Photos from the image-classification dataset "finalDataset" in the GitHub repository Scharfdk/DeepLearning-Project. Its 9 classes are: beef, bird, bread, cheese, eggs, nuts, pasta, pork, sausage.

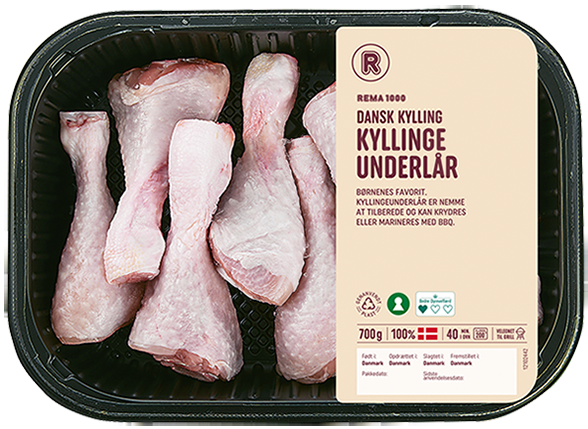
Label: bird

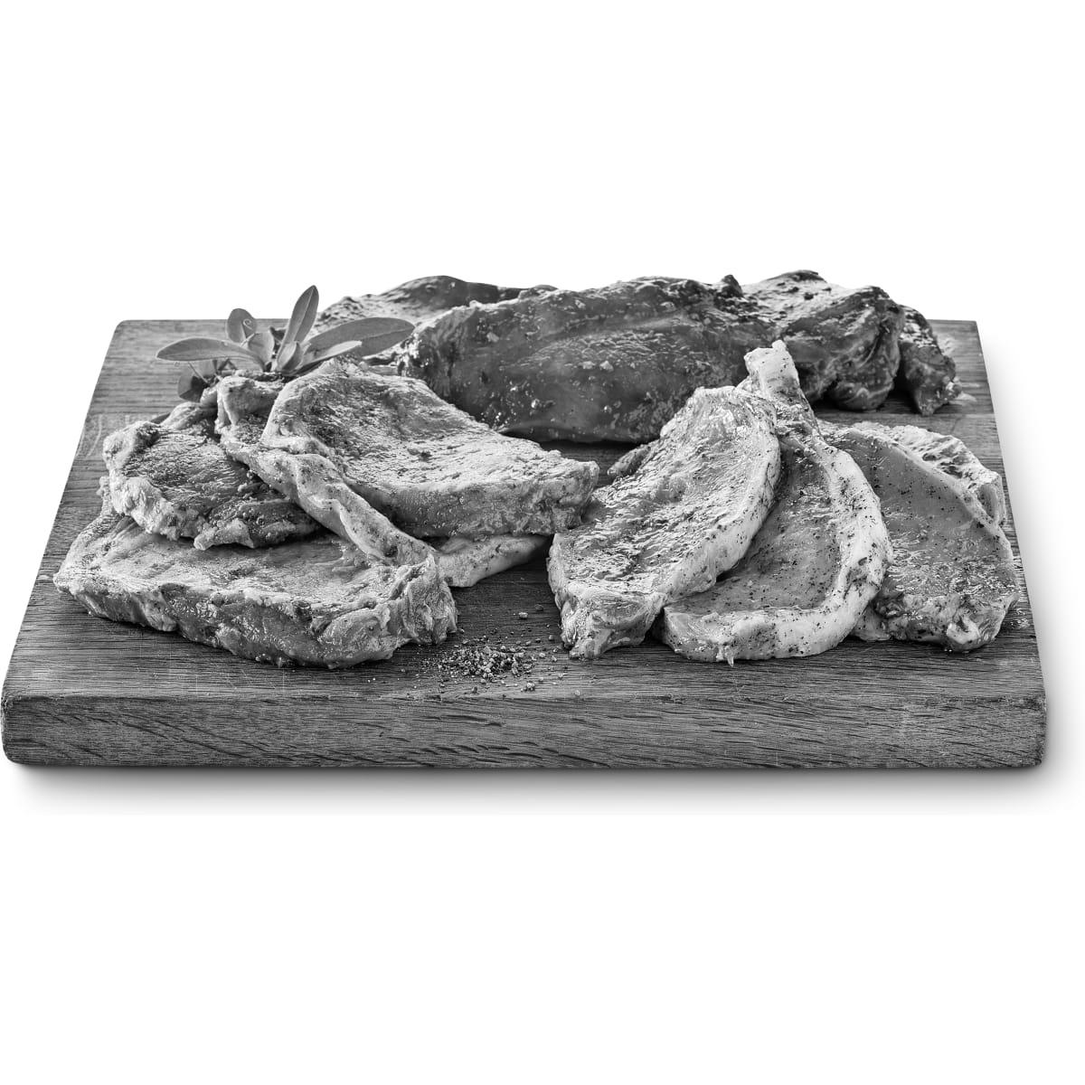
Label: pork

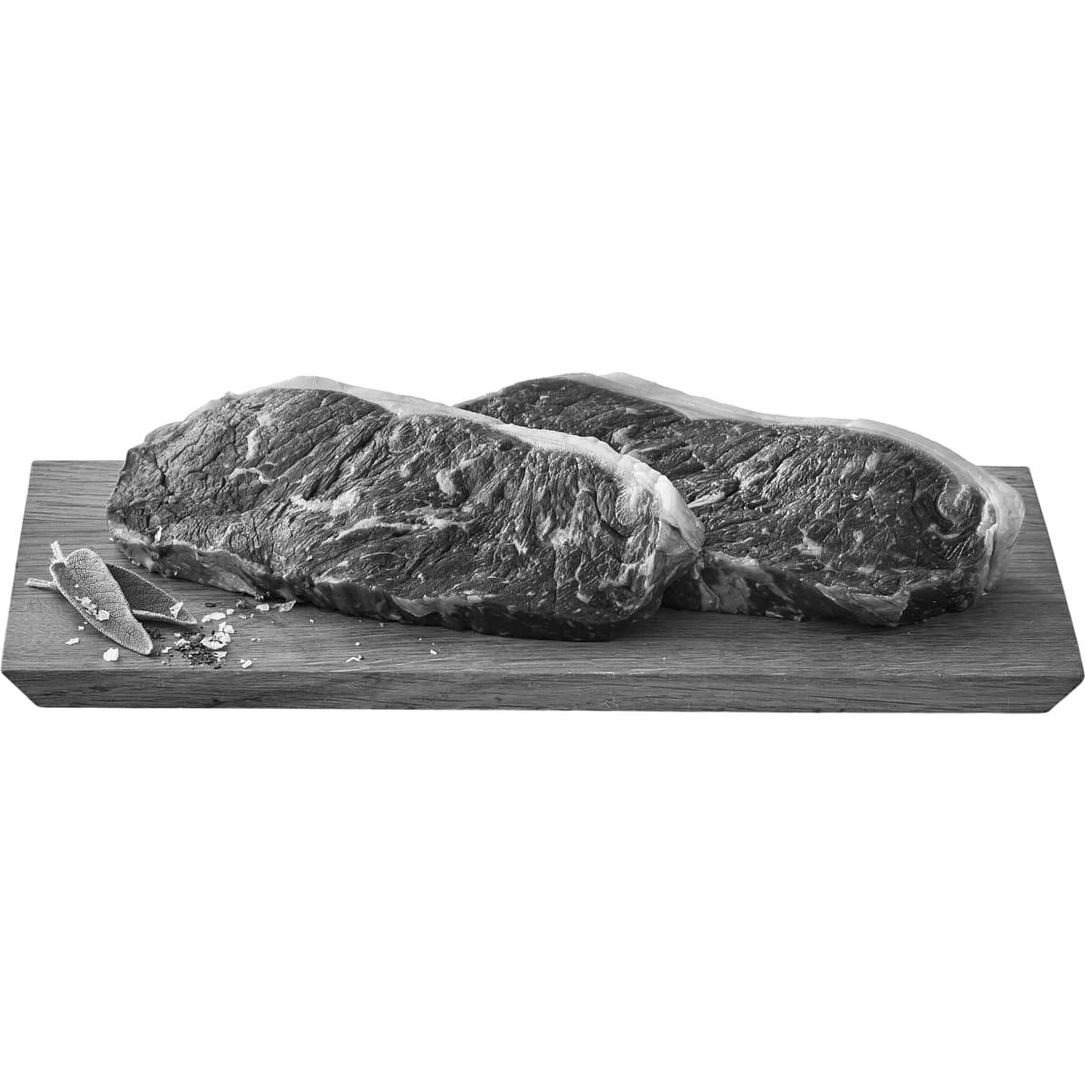
Label: beef

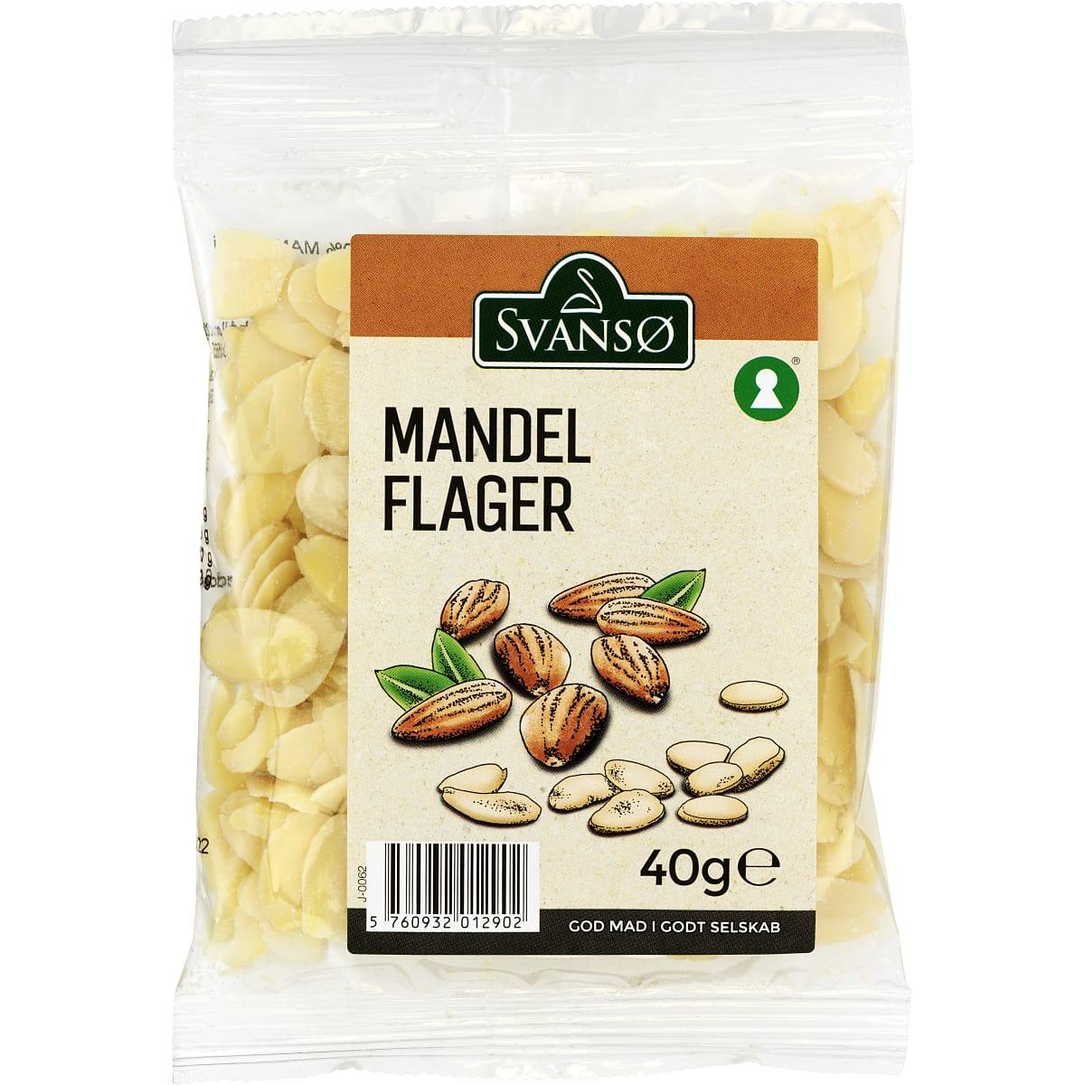
Label: nuts

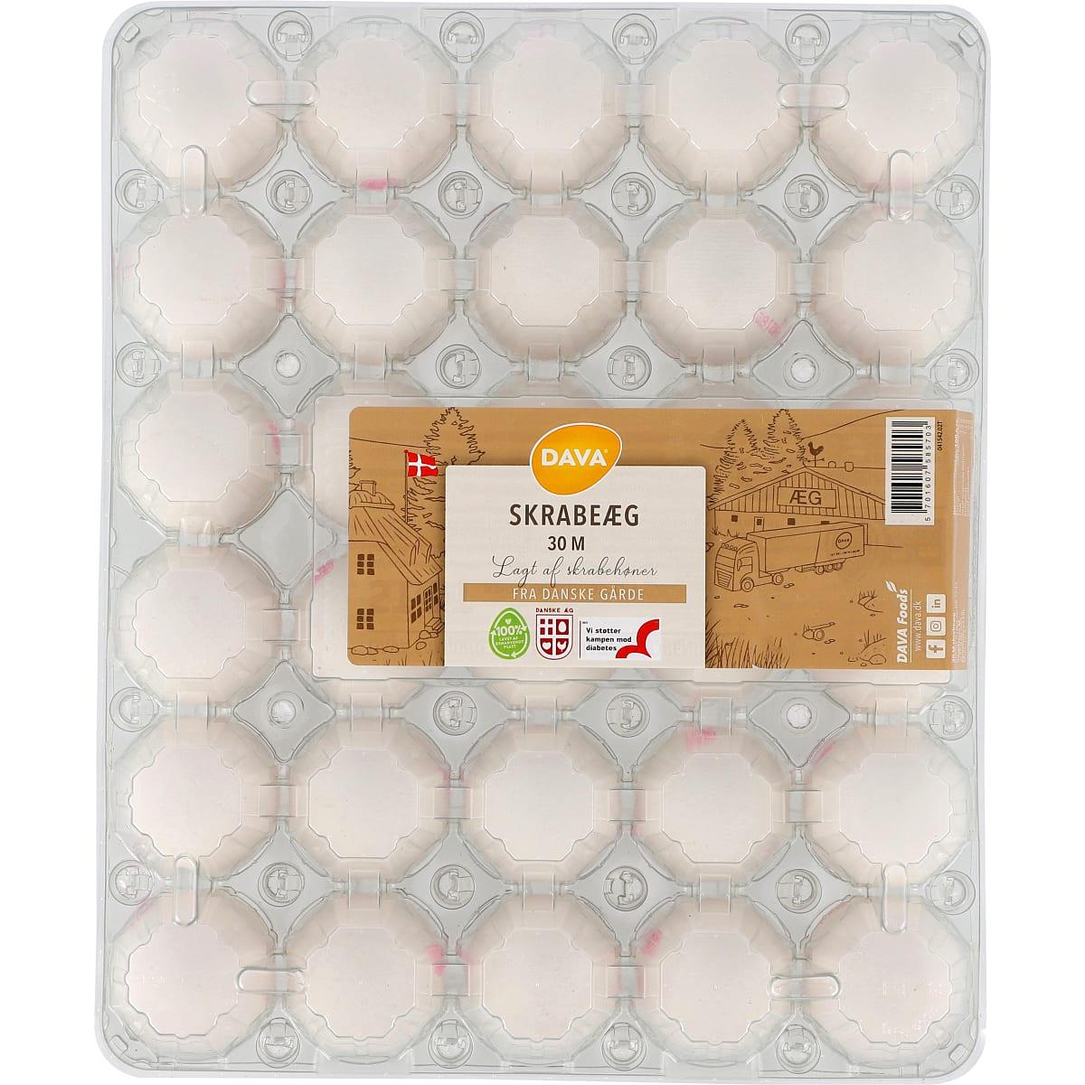
Label: eggs

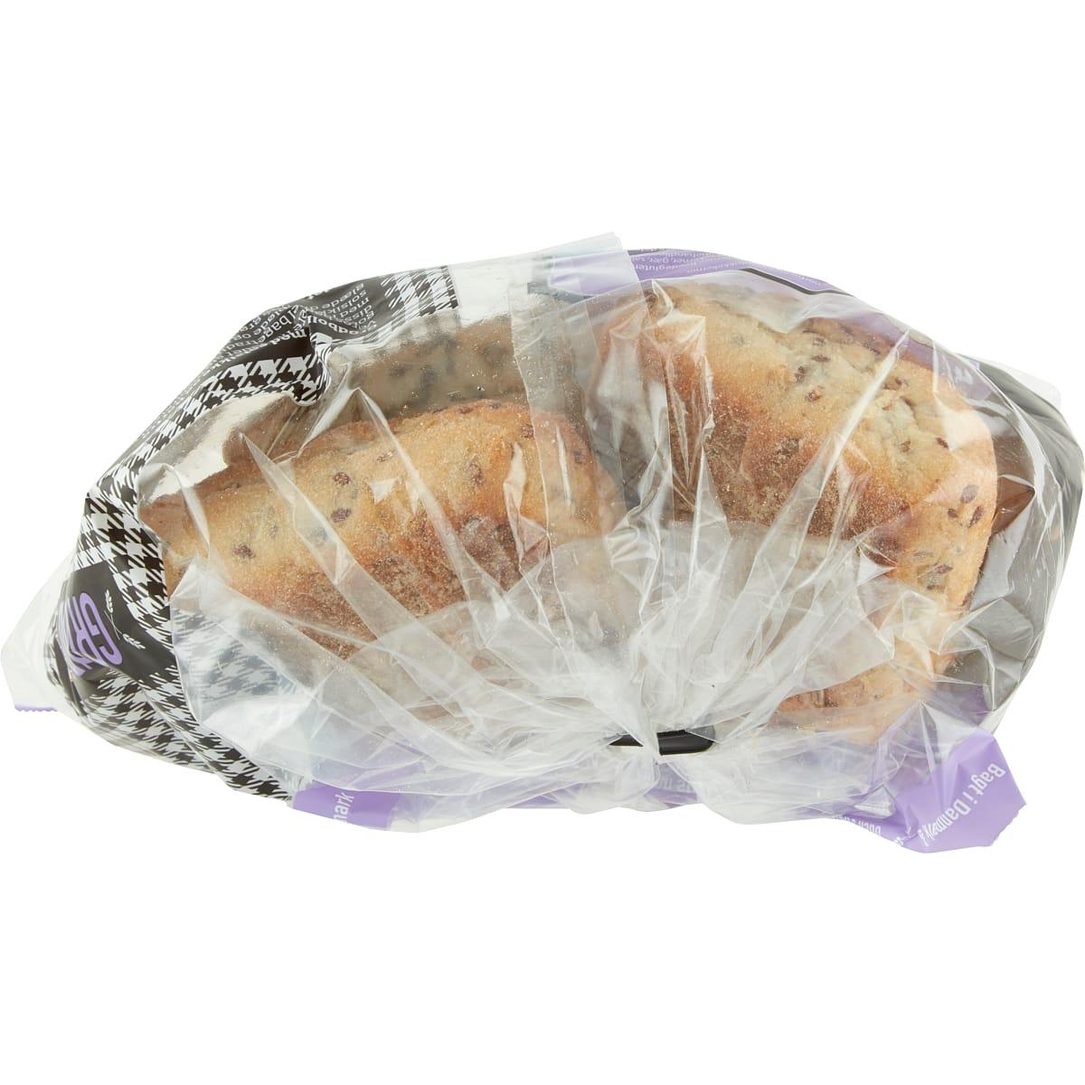
Label: bread
